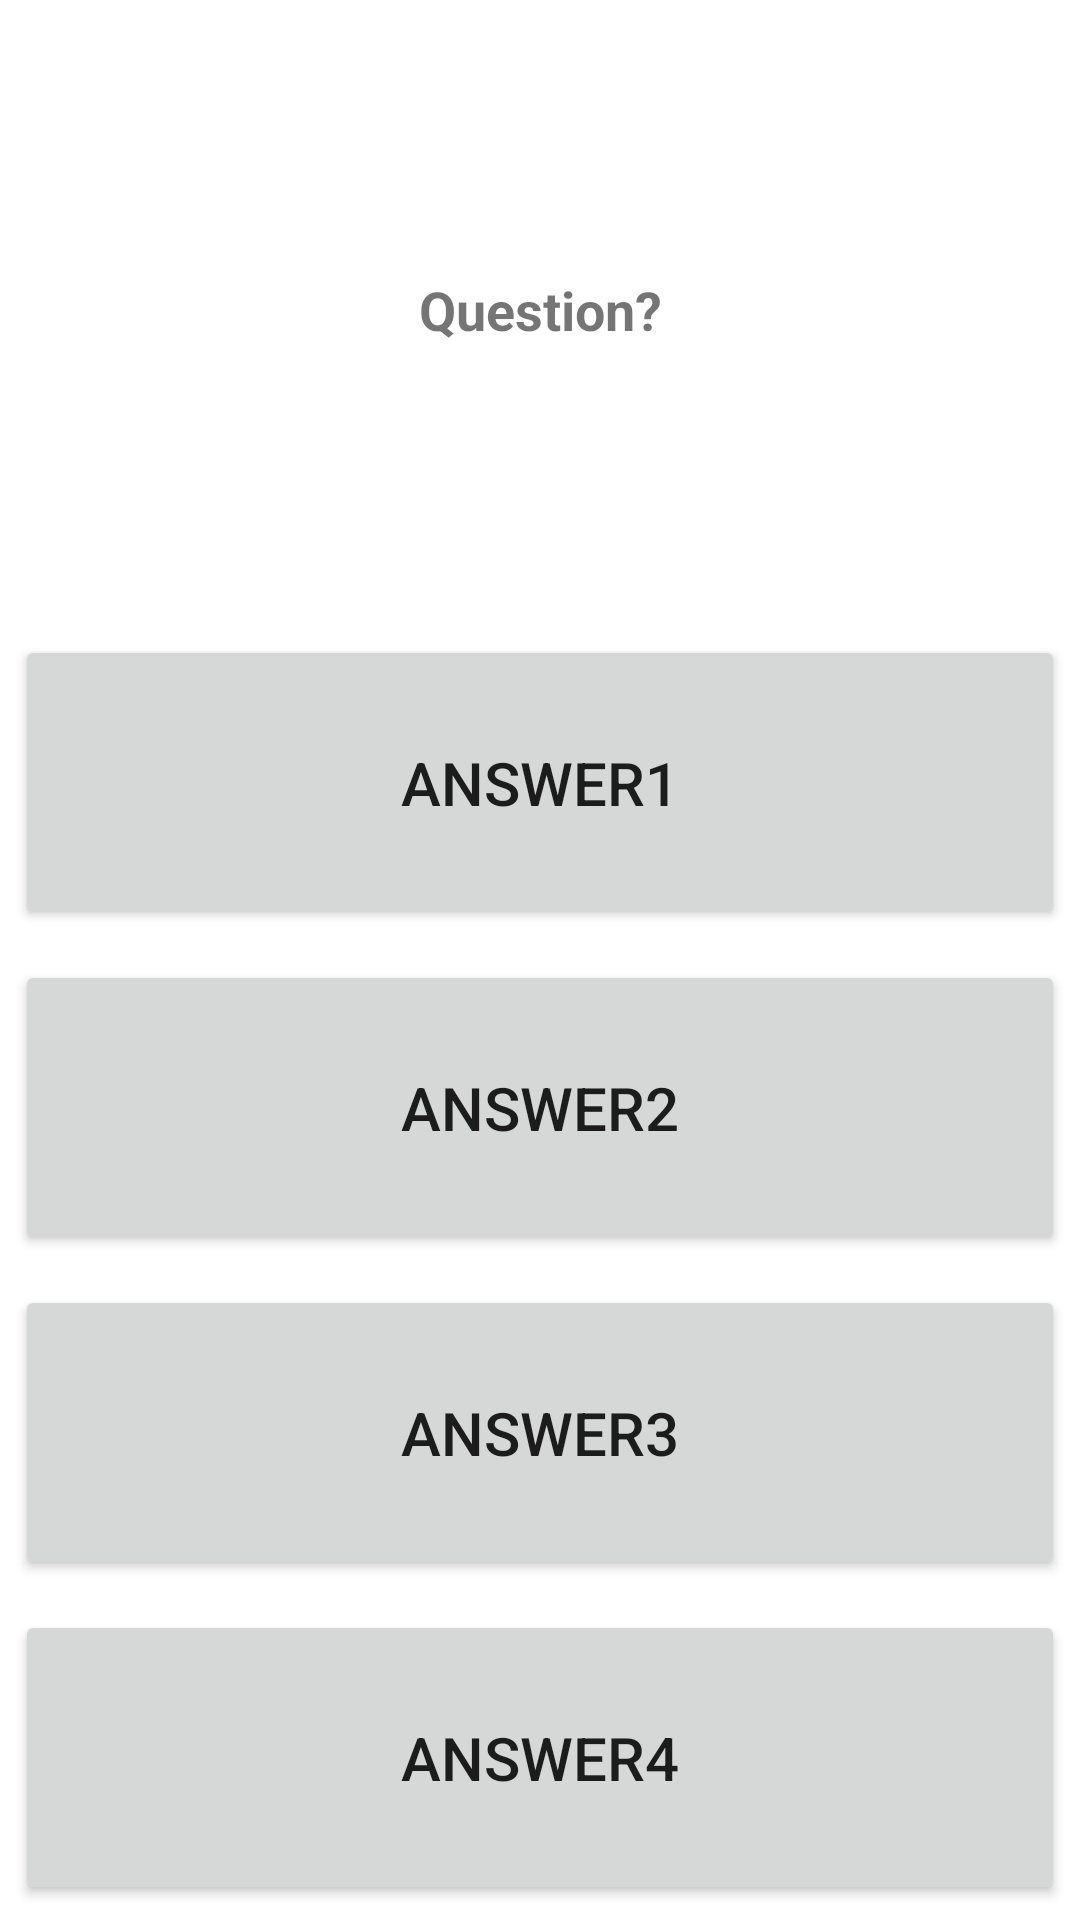

Layout XML and referenced resources for this Android screen:
<!-- AndroidManifest.xml: application theme Theme.TopQuizKotlin -->
<!-- res/layout/activity_game.xml -->
<?xml version="1.0" encoding="utf-8"?>
<LinearLayout xmlns:android="http://schemas.android.com/apk/res/android"
    xmlns:tools="http://schemas.android.com/tools"
    android:layout_width="match_parent"
    android:layout_height="match_parent"
    tools:context=".controler.GameActivity"
    android:orientation="vertical">

    <TextView
        android:id="@+id/game_question"
        android:layout_width="match_parent"
        android:layout_height="0dp"
        android:layout_weight="2"
        android:layout_marginTop="5dp"
        android:layout_marginBottom="5dp"
        android:layout_marginStart="15dp"
        android:layout_marginEnd="15dp"
        android:textSize="18sp"
        android:textStyle="bold"
        android:gravity="center"
        android:text="Question?"/>

    <Button
        android:id="@+id/game_answer1"
        android:layout_width="match_parent"
        android:layout_height="0dp"
        android:layout_margin="5dp"
        android:layout_weight="1"
        android:textSize="20sp"
        android:text="Answer1"/>

    <Button
        android:id="@+id/game_answer2"
        android:layout_width="match_parent"
        android:layout_height="0dp"
        android:layout_margin="5dp"
        android:layout_weight="1"
        android:textSize="20sp"
        android:text="Answer2" />

    <Button
        android:id="@+id/game_answer3"
        android:layout_width="match_parent"
        android:layout_height="0dp"
        android:layout_margin="5dp"
        android:layout_weight="1"
        android:textSize="20sp"
        android:text="Answer3" />

    <Button
        android:id="@+id/game_answer4"
        android:layout_width="match_parent"
        android:layout_height="0dp"
        android:layout_margin="5dp"
        android:layout_weight="1"
        android:textSize="20sp"
        android:text="Answer4" />

</LinearLayout>
<!-- resources referenced by this layout -->
<resources>
  <style name="Theme.TopQuizKotlin" parent="Theme.MaterialComponents.DayNight.DarkActionBar">
          
          <item name="colorPrimary">@color/red</item>
          <item name="colorPrimaryVariant">@color/blue_dark</item>
          <item name="colorOnPrimary">@color/white</item>
          
          <item name="colorSecondary">@color/yellow_mangoes</item>
          <item name="colorSecondaryVariant">@color/orange</item>
          <item name="colorOnSecondary">@color/black</item>
          
          <item name="android:statusBarColor" tools:targetApi="l">?attr/colorPrimaryVariant</item>
          
          
          <item name="textInputStyle">@style/Widget.MaterialComponents.TextInputLayout.OutlinedBox</item>
      </style>
  <color name="red">#BF4953</color>
  <color name="blue_dark">#010326</color>
  <color name="white">#FFFFFFFF</color>
  <color name="yellow_mangoes">#F2C641</color>
  <color name="orange">#F2A03D</color>
  <color name="black">#FF000000</color>
</resources>
